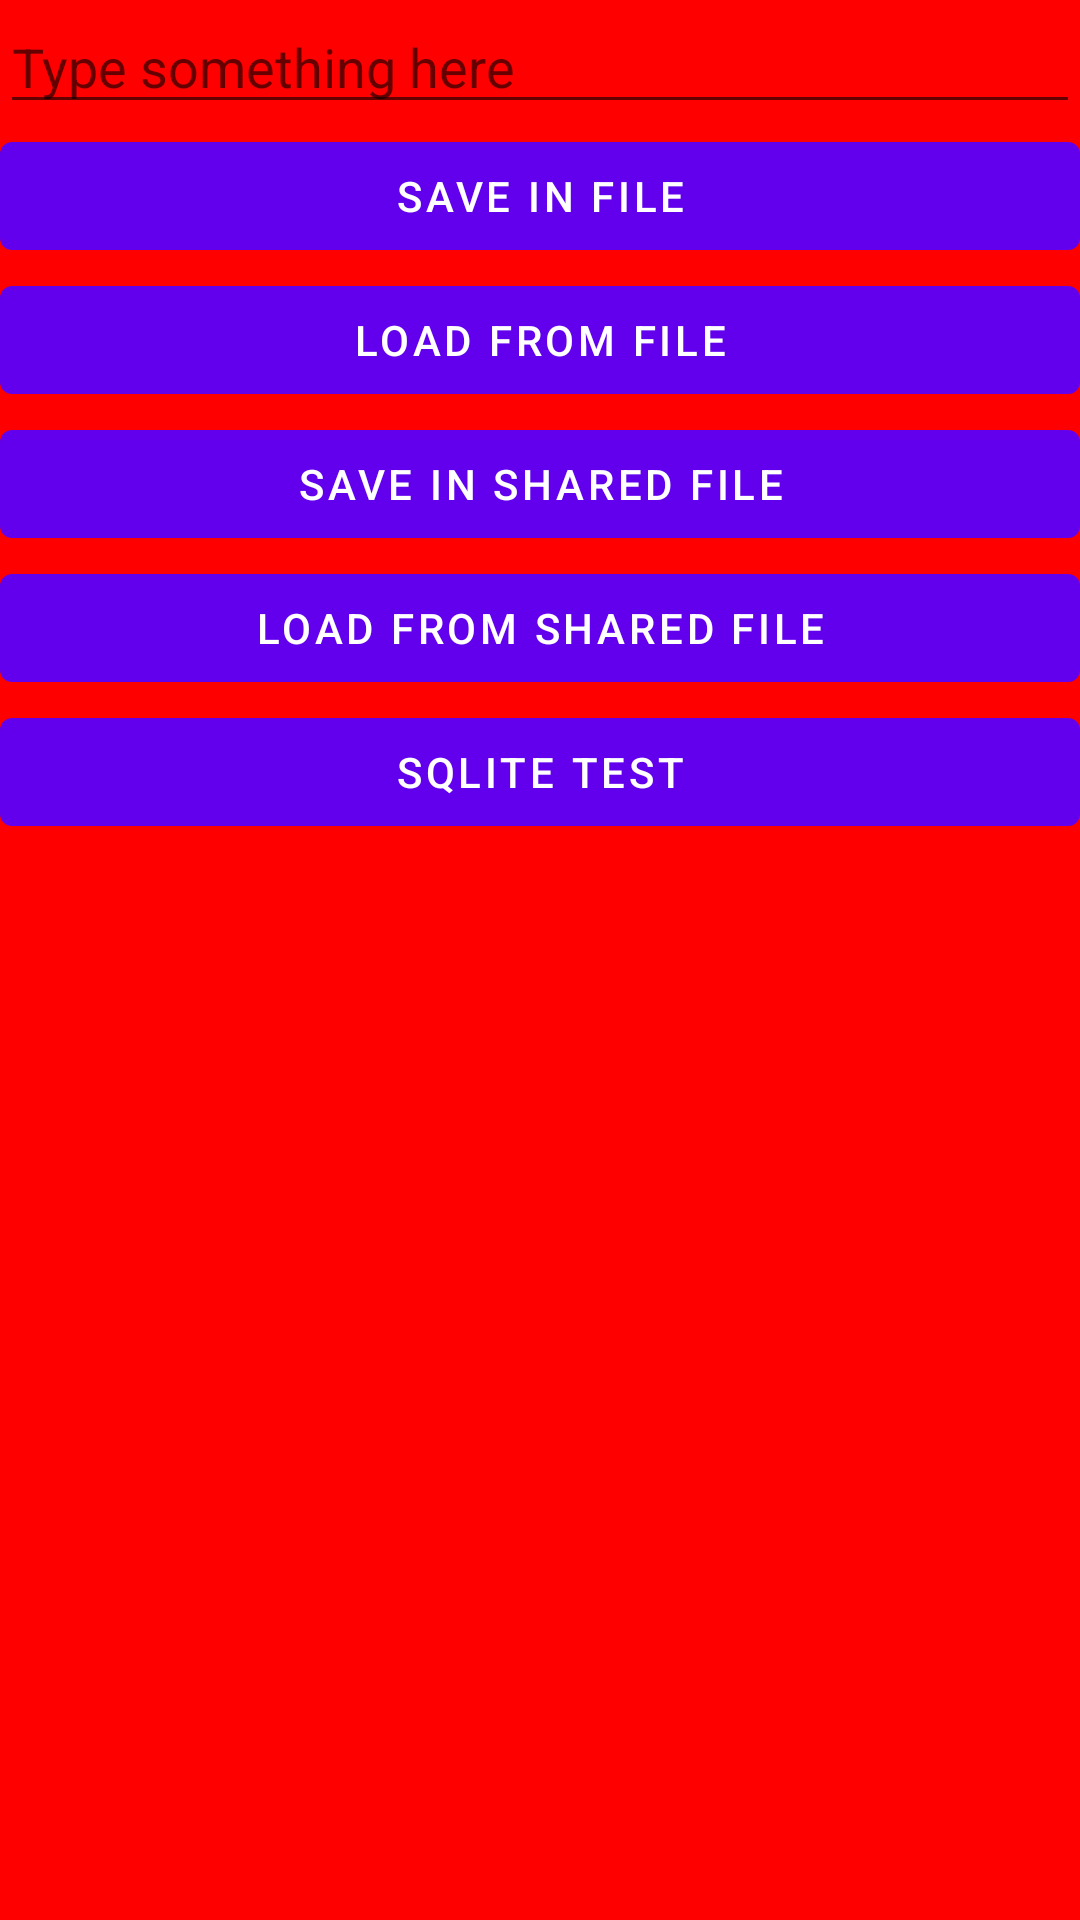

Produce the Android XML layout that renders to this screen, including the resource entries it uses.
<!-- AndroidManifest.xml: application theme Theme.ZyhGame -->
<!-- res/layout/fragment2.xml -->
<?xml version="1.0" encoding="utf-8"?>
<LinearLayout xmlns:android="http://schemas.android.com/apk/res/android"
    android:orientation="vertical"
    android:background="#ff0000"
    android:layout_width="match_parent"
    android:layout_height="match_parent">

    <androidx.core.widget.NestedScrollView
        android:layout_width="match_parent"
        android:layout_height="match_parent">

        <LinearLayout
            android:layout_width="match_parent"
            android:layout_height="match_parent"
            android:orientation="vertical">

            <EditText
                android:id="@+id/f2_edit_text"
                android:layout_width="match_parent"
                android:layout_height="wrap_content"
                android:hint="Type something here" />

            <Button
                android:id="@+id/f2_btn_file_save"
                android:layout_width="match_parent"
                android:layout_height="wrap_content"
                android:layout_gravity="center"
                android:text="Save in file" />

            <Button
                android:id="@+id/f2_btn_file_load"
                android:layout_width="match_parent"
                android:layout_height="wrap_content"
                android:layout_gravity="center"
                android:text="Load from file" />

            <Button
                android:id="@+id/f2_btn_share_save"
                android:layout_width="match_parent"
                android:layout_height="wrap_content"
                android:layout_gravity="center"
                android:text="Save in shared file" />

            <Button
                android:id="@+id/f2_btn_share_load"
                android:layout_width="match_parent"
                android:layout_height="wrap_content"
                android:layout_gravity="center"
                android:text="Load from shared file" />

            <Button
                android:id="@+id/f2_btn_sqlite_test"
                android:layout_width="match_parent"
                android:layout_height="wrap_content"
                android:layout_gravity="center"
                android:text="SQLite Test" />

        </LinearLayout>

    </androidx.core.widget.NestedScrollView>

</LinearLayout>
<!-- resources referenced by this layout -->
<resources>
  <style name="Theme.ZyhGame" parent="Theme.MaterialComponents.DayNight.NoActionBar">
          
          <item name="colorPrimary">@color/purple_500</item>
          <item name="colorPrimaryVariant">@color/purple_700</item>
          <item name="colorOnPrimary">@color/white</item>
          
          <item name="colorSecondary">@color/teal_200</item>
          <item name="colorSecondaryVariant">@color/teal_700</item>
          <item name="colorOnSecondary">@color/black</item>
          
          <item name="android:statusBarColor">?attr/colorPrimaryVariant</item>
          
      </style>
  <!-- not gathered from this repository: default colours our renderer supplied (Android Studio template values) -->
  <color name="purple_500">#FF6200EE</color>
  <color name="purple_700">#FF3700B3</color>
  <color name="teal_200">#FF03DAC5</color>
  <color name="teal_700">#FF018786</color>
  <color name="black">#FF000000</color>
  <color name="white">#FFFFFFFF</color>
</resources>
